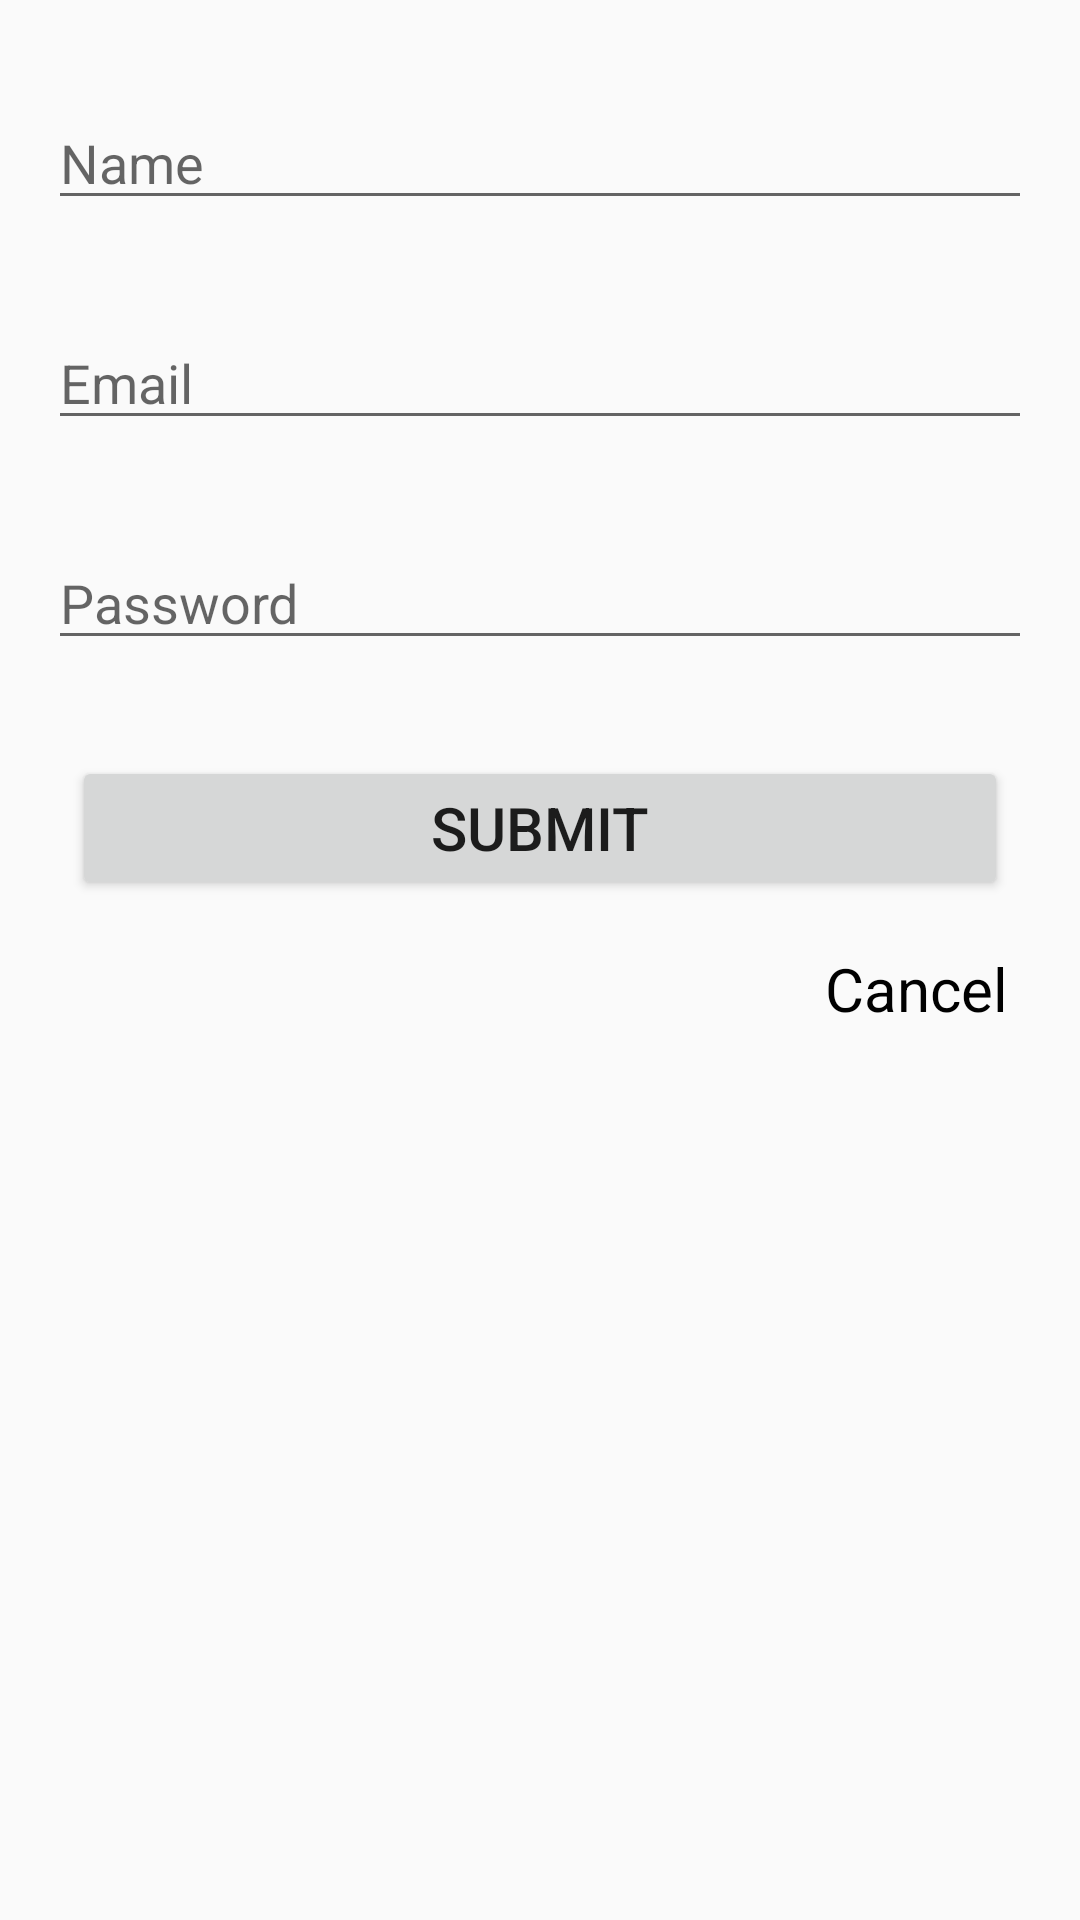

Reconstruct the res/layout file that produces this screen, plus the resources it refers to.
<!-- AndroidManifest.xml: application theme AppTheme -->
<!-- res/layout/fragment_sign_up.xml -->
<?xml version="1.0" encoding="utf-8"?>
<androidx.constraintlayout.widget.ConstraintLayout xmlns:android="http://schemas.android.com/apk/res/android"
    xmlns:app="http://schemas.android.com/apk/res-auto"
    xmlns:tools="http://schemas.android.com/tools"
    android:layout_width="match_parent"
    android:layout_height="match_parent"
    tools:context=".SignUpFragment"
    android:padding="16dp">


    <Button
        android:id="@+id/submitRegister"
        android:layout_width="0dp"
        android:layout_height="wrap_content"
        android:layout_marginStart="8dp"
        android:layout_marginLeft="8dp"
        android:layout_marginTop="32dp"
        android:layout_marginEnd="8dp"
        android:layout_marginRight="8dp"
        android:text="@string/submit"
        android:textSize="20sp"
        app:layout_constraintEnd_toEndOf="@+id/emailRegisterET"
        app:layout_constraintHorizontal_bias="0.0"
        app:layout_constraintStart_toStartOf="@+id/emailRegisterET"
        app:layout_constraintTop_toBottomOf="@+id/passwordRegisterET" />

    <EditText
        android:id="@+id/nameRegisterET"
        android:layout_width="0dp"
        android:layout_height="wrap_content"
        android:layout_marginTop="16dp"
        android:ems="10"
        android:hint="@string/name"
        android:inputType="textPersonName"
        app:layout_constraintEnd_toEndOf="parent"
        app:layout_constraintHorizontal_bias="0.0"
        app:layout_constraintStart_toStartOf="parent"
        app:layout_constraintTop_toTopOf="parent" />

    <EditText
        android:id="@+id/emailRegisterET"
        android:layout_width="0dp"
        android:layout_height="wrap_content"
        android:layout_marginTop="32dp"
        android:ems="10"
        android:hint="@string/email"
        android:inputType="textPersonName"
        app:layout_constraintEnd_toEndOf="parent"
        app:layout_constraintHorizontal_bias="0.0"
        app:layout_constraintStart_toStartOf="parent"
        app:layout_constraintTop_toBottomOf="@+id/nameRegisterET" />

    <TextView
        android:id="@+id/cancelNewForumButton"
        android:layout_width="wrap_content"
        android:layout_height="wrap_content"
        android:layout_marginTop="16dp"
        android:text="@string/cancel"
        android:textColor="#000000"
        android:textSize="20sp"
        app:layout_constraintEnd_toEndOf="@+id/submitRegister"
        app:layout_constraintTop_toBottomOf="@+id/submitRegister" />

    <EditText
        android:id="@+id/passwordRegisterET"
        android:layout_width="0dp"
        android:layout_height="wrap_content"
        android:layout_marginTop="32dp"
        android:ems="10"
        android:hint="@string/password"
        android:inputType="textPersonName"
        app:layout_constraintEnd_toEndOf="@+id/emailRegisterET"
        app:layout_constraintStart_toStartOf="@+id/emailRegisterET"
        app:layout_constraintTop_toBottomOf="@+id/emailRegisterET" />

</androidx.constraintlayout.widget.ConstraintLayout>
<!-- resources referenced by this layout -->
<resources>
  <string name="cancel">Cancel</string>
  <string name="email">Email</string>
  <string name="name">Name</string>
  <string name="password">Password</string>
  <string name="submit">Submit</string>
  <style name="AppTheme" parent="Theme.AppCompat.Light.DarkActionBar">
          
          <item name="colorPrimary">@color/colorPrimary</item>
          <item name="colorPrimaryDark">@color/colorPrimaryDark</item>
          <item name="colorAccent">@color/colorAccent</item>
      </style>
  <!-- not gathered from this repository: default colours our renderer supplied (Android Studio template values) -->
  <color name="colorPrimary">#FF6200EE</color>
  <color name="colorPrimaryDark">#FF3700B3</color>
  <color name="colorAccent">#FF03DAC5</color>
</resources>
